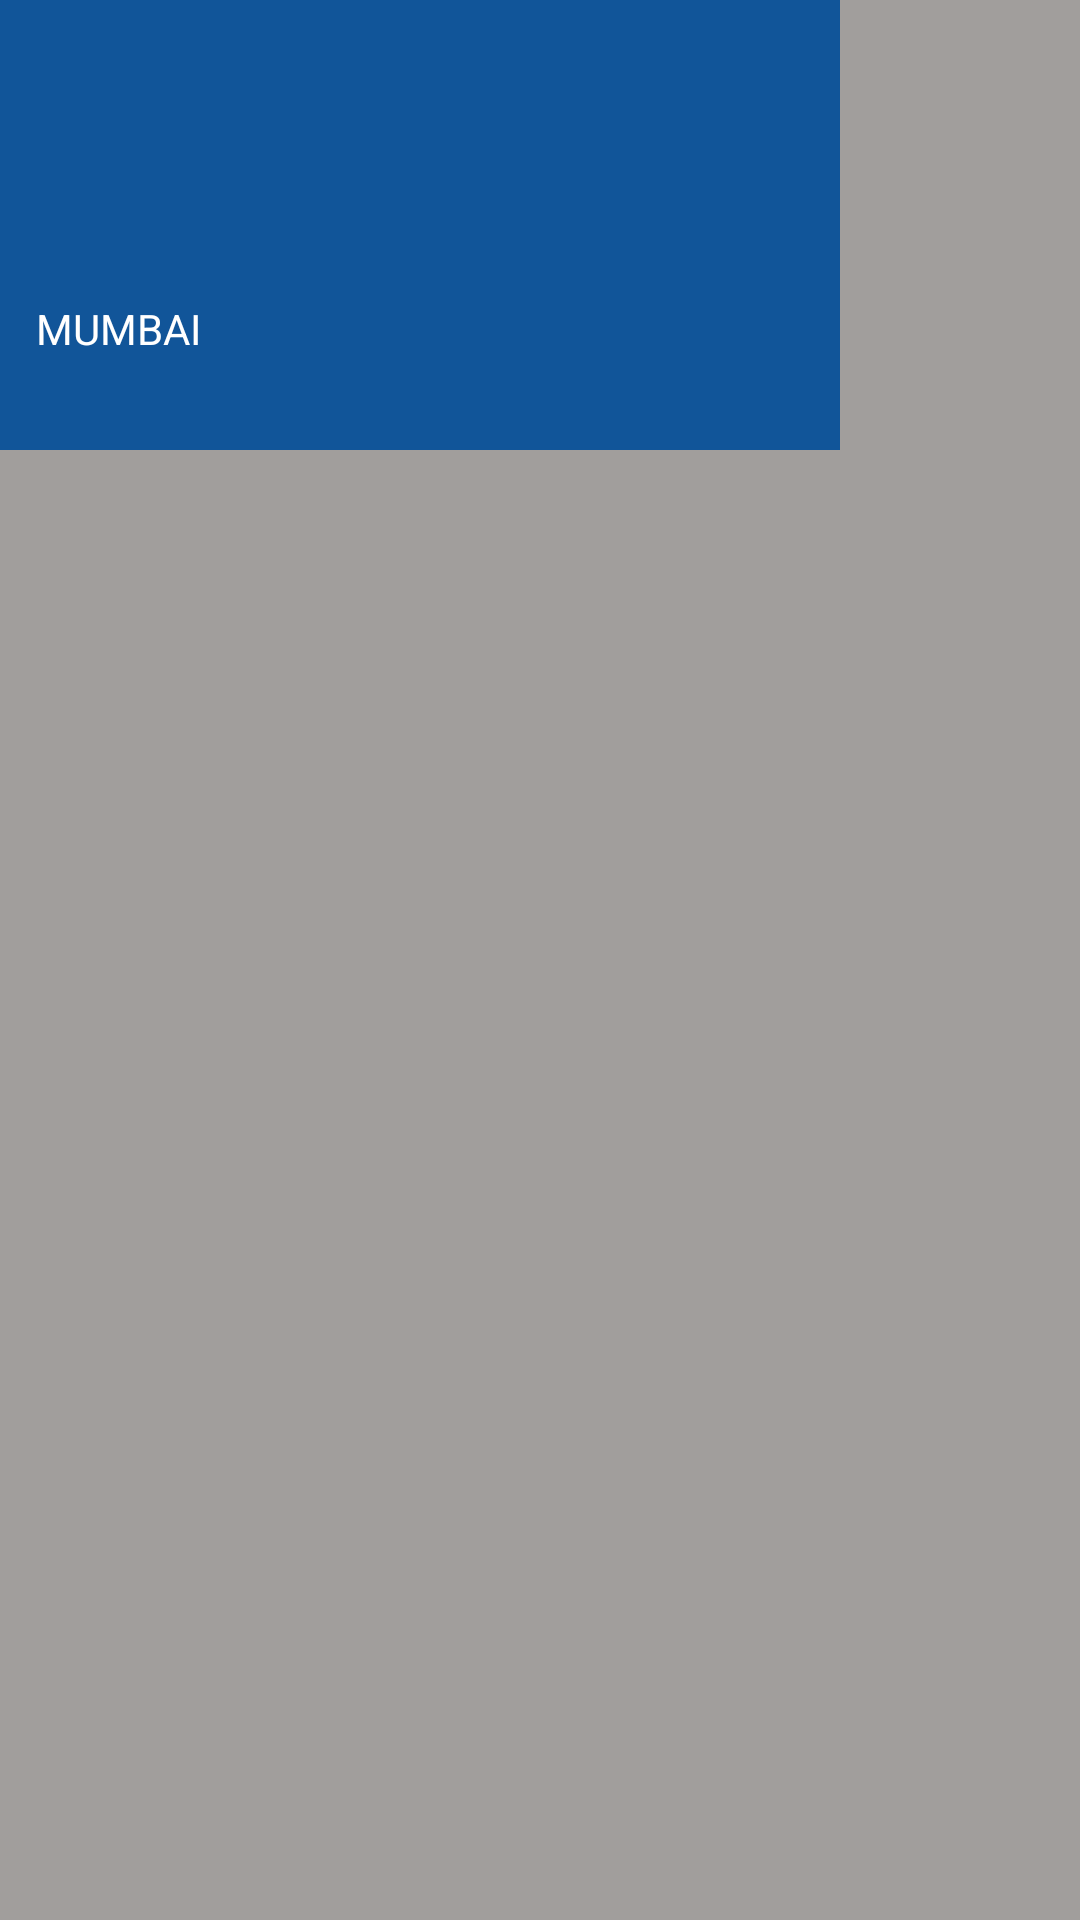

Reconstruct the res/layout file that produces this screen, plus the resources it refers to.
<!-- AndroidManifest.xml: application theme AppTheme -->
<!-- res/layout/fragment_drawer.xml -->
<RelativeLayout xmlns:android="http://schemas.android.com/apk/res/android"
    xmlns:tools="http://schemas.android.com/tools"
    android:layout_width="match_parent"
    android:background="#a19e9c"
    android:layout_height="match_parent"
    tools:context="com.example.projectheena.mynewcar.view.DrawerFragment">

    
    <RelativeLayout
        android:layout_width="280dp"
        android:background="#159"
        android:id="@+id/linear"
        android:layout_height="150dp">
        <ImageView
        android:layout_width="80dp"
        android:layout_height="50dp"
        android:src="@drawable/user"
        android:id="@+id/NavImage"
        android:scaleType="centerCrop"
        android:text="@string/hello_blank_fragment"
        android:layout_gravity="center_vertical"
        android:layout_centerVertical="true"
        />
        <TextView
        android:layout_width="wrap_content"
        android:layout_height="wrap_content"
        android:text="MUMBAI"
        android:textColor="#fff"
        android:paddingLeft="12dp"
        android:id="@+id/location"
        android:layout_below="@+id/NavImage"
        android:layout_alignParentStart="true" />
    </RelativeLayout>

    <android.support.v7.widget.RecyclerView
        android:layout_below="@+id/linear"
        android:id="@+id/navigationList"
        android:layout_width="280dp"
        android:layout_height="wrap_content">
    </android.support.v7.widget.RecyclerView>

</RelativeLayout>
<!-- resources referenced by this layout -->
<resources>
  <string name="hello_blank_fragment">Hello blank fragment</string>
  <style name="AppTheme" parent="Theme.AppCompat.Light.NoActionBar">
          
          <item name="colorPrimary">@color/colorPrimary</item>
          <item name="colorPrimaryDark">@color/colorPrimaryDark</item>
          <item name="colorAccent">@color/colorAccent</item>
      </style>
  <color name="colorPrimary">#ca340a</color>
  <color name="colorPrimaryDark">#d4966d</color>
  <color name="colorAccent">#FF4081</color>
</resources>
